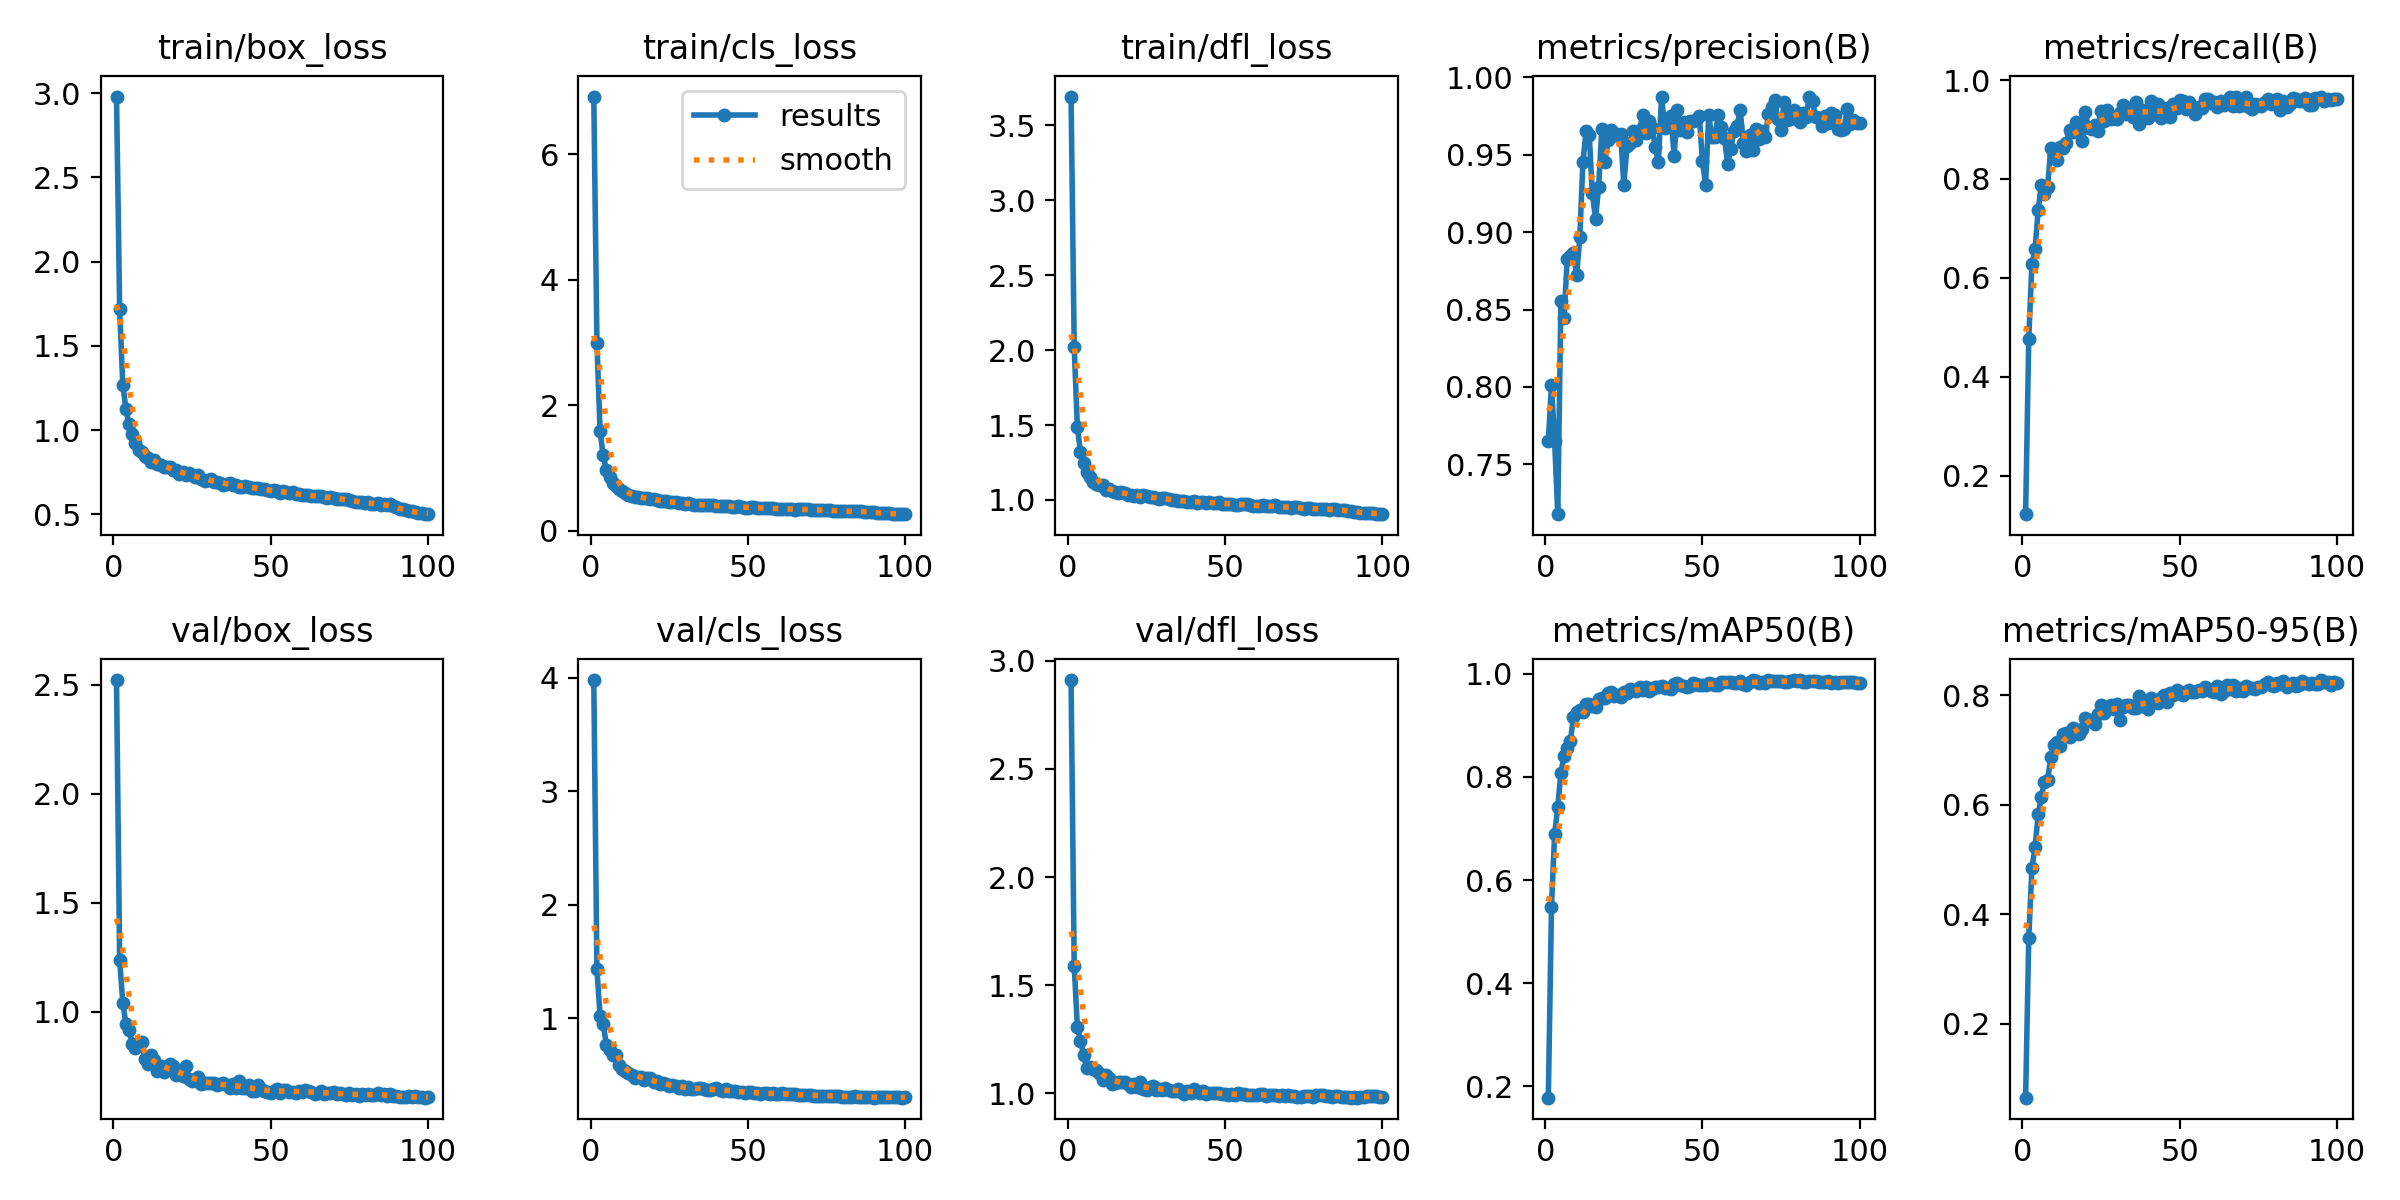

Data behind this chart, as committed beside it:
epoch, train/box_loss, train/cls_loss, train/dfl_loss, metrics/precision(B), metrics/recall(B), metrics/mAP50(B), metrics/mAP50-95(B), val/box_loss, val/cls_loss, val/dfl_loss, lr/pg0, lr/pg1, lr/pg2
1, 2.98, 6.922, 3.691, 0.7649, 0.1221, 0.1778, 0.06504, 2.521, 3.982, 2.91, 0.0003013, 0.0003013, 0.0003013
2, 1.717, 2.994, 2.021, 0.8014, 0.4764, 0.5484, 0.3565, 1.236, 1.43, 1.589, 0.0005983, 0.0005983, 0.0005983
3, 1.268, 1.587, 1.487, 0.765, 0.6271, 0.6898, 0.4842, 1.041, 1.022, 1.308, 0.0008893, 0.0008893, 0.0008893
4, 1.124, 1.2, 1.319, 0.7179, 0.6583, 0.7414, 0.5227, 0.9422, 0.9478, 1.244, 0.000882, 0.000882, 0.000882
5, 1.034, 0.9724, 1.249, 0.8556, 0.7376, 0.8085, 0.5825, 0.917, 0.7667, 1.177, 0.000882, 0.000882, 0.000882
6, 0.9741, 0.8502, 1.188, 0.8445, 0.7869, 0.8411, 0.6143, 0.8518, 0.72, 1.117, 0.000873, 0.000873, 0.000873
7, 0.9238, 0.7647, 1.15, 0.8829, 0.7687, 0.8559, 0.6424, 0.8332, 0.6744, 1.122, 0.000864, 0.000864, 0.000864
8, 0.883, 0.7063, 1.121, 0.8848, 0.7843, 0.8704, 0.6453, 0.8529, 0.672, 1.115, 0.000855, 0.000855, 0.000855
9, 0.868, 0.6698, 1.108, 0.8867, 0.8627, 0.9161, 0.6877, 0.8581, 0.5865, 1.108, 0.000846, 0.000846, 0.000846
10, 0.8435, 0.6396, 1.099, 0.8721, 0.8499, 0.9254, 0.7093, 0.7841, 0.5486, 1.095, 0.000837, 0.000837, 0.000837
11, 0.8372, 0.6058, 1.098, 0.8965, 0.8386, 0.9304, 0.7141, 0.7604, 0.5374, 1.063, 0.000828, 0.000828, 0.000828
12, 0.812, 0.5769, 1.068, 0.9454, 0.8647, 0.9254, 0.7071, 0.8017, 0.5169, 1.084, 0.000819, 0.000819, 0.000819
13, 0.8219, 0.5585, 1.074, 0.9651, 0.8631, 0.9412, 0.7292, 0.7789, 0.4988, 1.071, 0.00081, 0.00081, 0.00081
14, 0.7987, 0.5453, 1.059, 0.9626, 0.8722, 0.9424, 0.7312, 0.7258, 0.4684, 1.045, 0.000801, 0.000801, 0.000801
15, 0.7912, 0.5428, 1.054, 0.9251, 0.8994, 0.9386, 0.7248, 0.7496, 0.4819, 1.05, 0.000792, 0.000792, 0.000792
16, 0.7812, 0.5283, 1.048, 0.9085, 0.8945, 0.9354, 0.7413, 0.7223, 0.4848, 1.051, 0.000783, 0.000783, 0.000783
17, 0.7803, 0.5224, 1.052, 0.9294, 0.916, 0.9505, 0.7311, 0.7413, 0.4573, 1.052, 0.000774, 0.000774, 0.000774
18, 0.7794, 0.5185, 1.049, 0.9666, 0.8928, 0.9529, 0.7292, 0.7607, 0.4729, 1.055, 0.000765, 0.000765, 0.000765
19, 0.7642, 0.5069, 1.036, 0.9456, 0.8763, 0.9528, 0.7389, 0.7479, 0.4698, 1.044, 0.000756, 0.000756, 0.000756
20, 0.761, 0.506, 1.035, 0.9595, 0.9347, 0.9631, 0.7587, 0.7073, 0.4335, 1.03, 0.000747, 0.000747, 0.000747
21, 0.7411, 0.4821, 1.027, 0.9656, 0.9022, 0.9658, 0.7546, 0.7137, 0.4454, 1.044, 0.000738, 0.000738, 0.000738
22, 0.7495, 0.4783, 1.033, 0.964, 0.9012, 0.9577, 0.7544, 0.7052, 0.4187, 1.029, 0.000729, 0.000729, 0.000729
23, 0.7322, 0.4716, 1.019, 0.9622, 0.9097, 0.9596, 0.7476, 0.7511, 0.4275, 1.051, 0.00072, 0.00072, 0.00072
24, 0.7463, 0.4707, 1.031, 0.9636, 0.8979, 0.9549, 0.7651, 0.6914, 0.4221, 1.02, 0.000711, 0.000711, 0.000711
25, 0.7352, 0.4595, 1.024, 0.9304, 0.9375, 0.9654, 0.7827, 0.6794, 0.4026, 1.014, 0.000702, 0.000702, 0.000702
26, 0.7202, 0.452, 1.017, 0.9553, 0.9163, 0.9625, 0.7685, 0.6868, 0.4068, 1.029, 0.000693, 0.000693, 0.000693
27, 0.732, 0.4602, 1.023, 0.9577, 0.9393, 0.9715, 0.7787, 0.6991, 0.4041, 1.034, 0.000684, 0.000684, 0.000684
28, 0.7083, 0.4415, 1.015, 0.9652, 0.9204, 0.9683, 0.7822, 0.6664, 0.3863, 1.014, 0.000675, 0.000675, 0.000675
29, 0.6987, 0.4362, 1.005, 0.9593, 0.9226, 0.9676, 0.7759, 0.6724, 0.404, 1.02, 0.000666, 0.000666, 0.000666
30, 0.7035, 0.4319, 1.012, 0.9656, 0.9218, 0.9739, 0.7848, 0.6741, 0.3777, 1.018, 0.000657, 0.000657, 0.000657
31, 0.7123, 0.4343, 1.012, 0.9755, 0.934, 0.9681, 0.7541, 0.6744, 0.3957, 1.027, 0.000648, 0.000648, 0.000648
32, 0.6926, 0.4311, 1.006, 0.9638, 0.9487, 0.974, 0.7781, 0.6708, 0.3792, 1.015, 0.000639, 0.000639, 0.000639
33, 0.6942, 0.4174, 1.002, 0.9719, 0.9317, 0.9674, 0.7817, 0.6631, 0.3786, 1.012, 0.00063, 0.00063, 0.00063
34, 0.6844, 0.416, 0.9991, 0.9674, 0.9426, 0.9716, 0.7817, 0.669, 0.385, 1.013, 0.000621, 0.000621, 0.000621
35, 0.6748, 0.4066, 0.9922, 0.9552, 0.9251, 0.9749, 0.777, 0.6725, 0.3801, 1.019, 0.000612, 0.000612, 0.000612
36, 0.6818, 0.4151, 0.996, 0.9453, 0.9558, 0.9746, 0.777, 0.6617, 0.3741, 1.008, 0.000603, 0.000603, 0.000603
37, 0.6851, 0.4117, 0.9939, 0.9875, 0.912, 0.9762, 0.7988, 0.6479, 0.3653, 0.9993, 0.000594, 0.000594, 0.000594
38, 0.6731, 0.4094, 0.988, 0.9674, 0.9387, 0.9717, 0.7799, 0.6661, 0.3696, 1.011, 0.000585, 0.000585, 0.000585
39, 0.6725, 0.4037, 0.9893, 0.9683, 0.9377, 0.9727, 0.7852, 0.6492, 0.3713, 1.003, 0.000576, 0.000576, 0.000576
40, 0.6638, 0.3909, 0.9919, 0.9749, 0.9224, 0.9707, 0.7755, 0.6835, 0.3831, 1.019, 0.000567, 0.000567, 0.000567
41, 0.665, 0.3905, 0.9796, 0.949, 0.9584, 0.9807, 0.7947, 0.6473, 0.3633, 1.008, 0.000558, 0.000558, 0.000558
42, 0.6671, 0.4008, 0.9881, 0.9786, 0.9317, 0.9815, 0.7902, 0.6488, 0.3598, 1.004, 0.000549, 0.000549, 0.000549
43, 0.6647, 0.392, 0.9879, 0.9657, 0.9516, 0.9789, 0.7859, 0.6643, 0.3732, 1.011, 0.00054, 0.00054, 0.00054
44, 0.6575, 0.387, 0.9827, 0.9708, 0.9229, 0.9766, 0.7959, 0.6361, 0.3612, 0.9995, 0.000531, 0.000531, 0.000531
45, 0.6577, 0.386, 0.9857, 0.9647, 0.9265, 0.9756, 0.8016, 0.635, 0.3548, 1.003, 0.000522, 0.000522, 0.000522
46, 0.6543, 0.3817, 0.9808, 0.9715, 0.9427, 0.9763, 0.7871, 0.6618, 0.3582, 1.004, 0.000513, 0.000513, 0.000513
47, 0.6506, 0.3881, 0.9807, 0.9714, 0.9257, 0.982, 0.8038, 0.6427, 0.3493, 1, 0.000504, 0.000504, 0.000504
48, 0.6518, 0.3773, 0.985, 0.9723, 0.9508, 0.98, 0.8009, 0.636, 0.3512, 1.001, 0.000495, 0.000495, 0.000495
49, 0.6445, 0.3704, 0.9764, 0.9751, 0.9438, 0.9793, 0.8107, 0.6318, 0.3374, 0.9966, 0.000486, 0.000486, 0.000486
50, 0.6384, 0.3672, 0.9754, 0.946, 0.9596, 0.9776, 0.8036, 0.6268, 0.3458, 0.9984, 0.000477, 0.000477, 0.000477
51, 0.6435, 0.3728, 0.9741, 0.9306, 0.9573, 0.9781, 0.8011, 0.6376, 0.3454, 0.9946, 0.000468, 0.000468, 0.000468
52, 0.6402, 0.3705, 0.9732, 0.9753, 0.9413, 0.9819, 0.8058, 0.6448, 0.3417, 0.9977, 0.000459, 0.000459, 0.000459
53, 0.6238, 0.3606, 0.9673, 0.9614, 0.9556, 0.9803, 0.8092, 0.6275, 0.3422, 0.9935, 0.0004501, 0.0004501, 0.0004501
54, 0.6364, 0.3658, 0.9669, 0.9613, 0.9441, 0.9778, 0.8057, 0.638, 0.3352, 0.9999, 0.0004411, 0.0004411, 0.0004411
55, 0.6341, 0.3626, 0.9716, 0.9758, 0.9323, 0.978, 0.8061, 0.6389, 0.3414, 0.9982, 0.0004321, 0.0004321, 0.0004321
56, 0.6288, 0.3613, 0.9708, 0.9679, 0.9456, 0.9834, 0.8105, 0.6323, 0.3418, 0.9966, 0.0004231, 0.0004231, 0.0004231
57, 0.6316, 0.3567, 0.9747, 0.9609, 0.9441, 0.9838, 0.8088, 0.6316, 0.3341, 0.9927, 0.0004141, 0.0004141, 0.0004141
58, 0.6202, 0.362, 0.9664, 0.9442, 0.9613, 0.9837, 0.8149, 0.6274, 0.3366, 0.9919, 0.0004051, 0.0004051, 0.0004051
59, 0.6176, 0.3466, 0.9623, 0.9536, 0.9623, 0.9852, 0.8124, 0.6347, 0.3339, 0.9945, 0.0003961, 0.0003961, 0.0003961
60, 0.6139, 0.3495, 0.9613, 0.9653, 0.9538, 0.9817, 0.8076, 0.6315, 0.3328, 0.9928, 0.0003871, 0.0003871, 0.0003871
... 40 more rows
